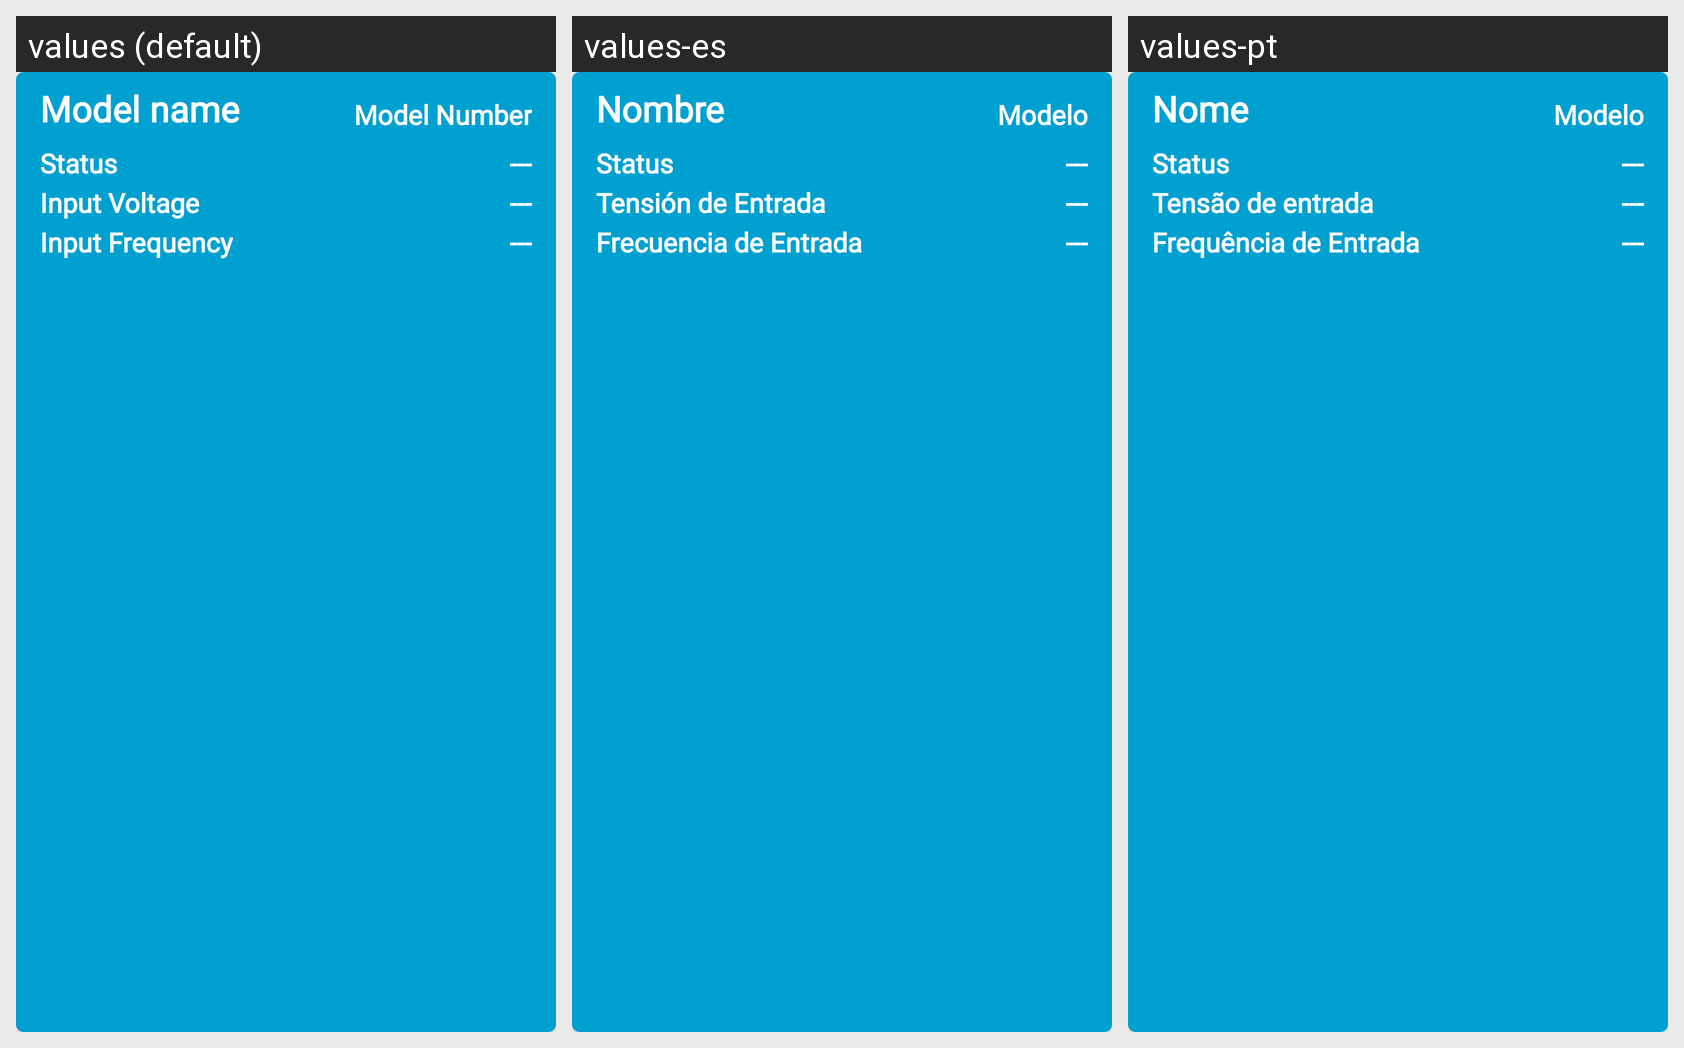

For this localized Android screen grid, give each drawn string resource with its value in every locale shown.
Android screen res/layout/model_card.xml rendered under 3 locales, left to right: values (default), values-es, values-pt. Device: Nexus 5 (rendered at 1080×1920; each locale shown at half size, 540×960, under a caption strip naming it); theme AppTheme.
Strings drawn on this screen, with the default value and each locale's value (text and hints the layout hard-codes, and strings that could not be matched under every locale, appear in the picture but are not listed):

model_number_default
  values: Model Number
  values-es: Modelo
  values-pt: Modelo

value_error
  values: ---
  values-es: ---  [not translated; the default value is used]
  values-pt: ---  [not translated; the default value is used]

model_name_default
  values: Model name
  values-es: Nombre
  values-pt: Nome

status_card
  values: Status
  values-es: Status
  values-pt: Status

voltage_card
  values: Input Voltage
  values-es: Tensión de Entrada
  values-pt: Tensão de entrada

frequency_card
  values: Input Frequency
  values-es: Frecuencia de Entrada
  values-pt: Frequência de Entrada
